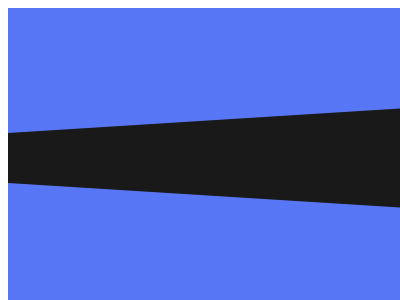

Give the HTML and CSS whose rendering is this image.

<!-- file: index.html -->
<!DOCTYPE html>
<html lang="pl">

<head>
    <meta charset="UTF-8">
    <meta http-equiv="X-UA-Compatible" content="IE=edge">
    <meta name="viewport" content="width=device-width, initial-scale=1.0">
    <link rel="stylesheet" href="./css/style.css">
    <title>Black light</title>
</head>

<body>
    <section class="css-battle-container">
        <div></div>
    </section>
</body>

</html>

/* file: css/style.css */
.css-battle-container {
	width: 400px;
	height: 300px;
	position: relative;
	background-color: #5776f6;
}
div {
	position: absolute;
	top: 15%;
	left: 0;
	width: 100%;
	height: 250px;
	background: #191919;
	clip-path: polygon(evenodd, 0% 32%, 100% 22%, 100% 62%, 0% 52%);
}
